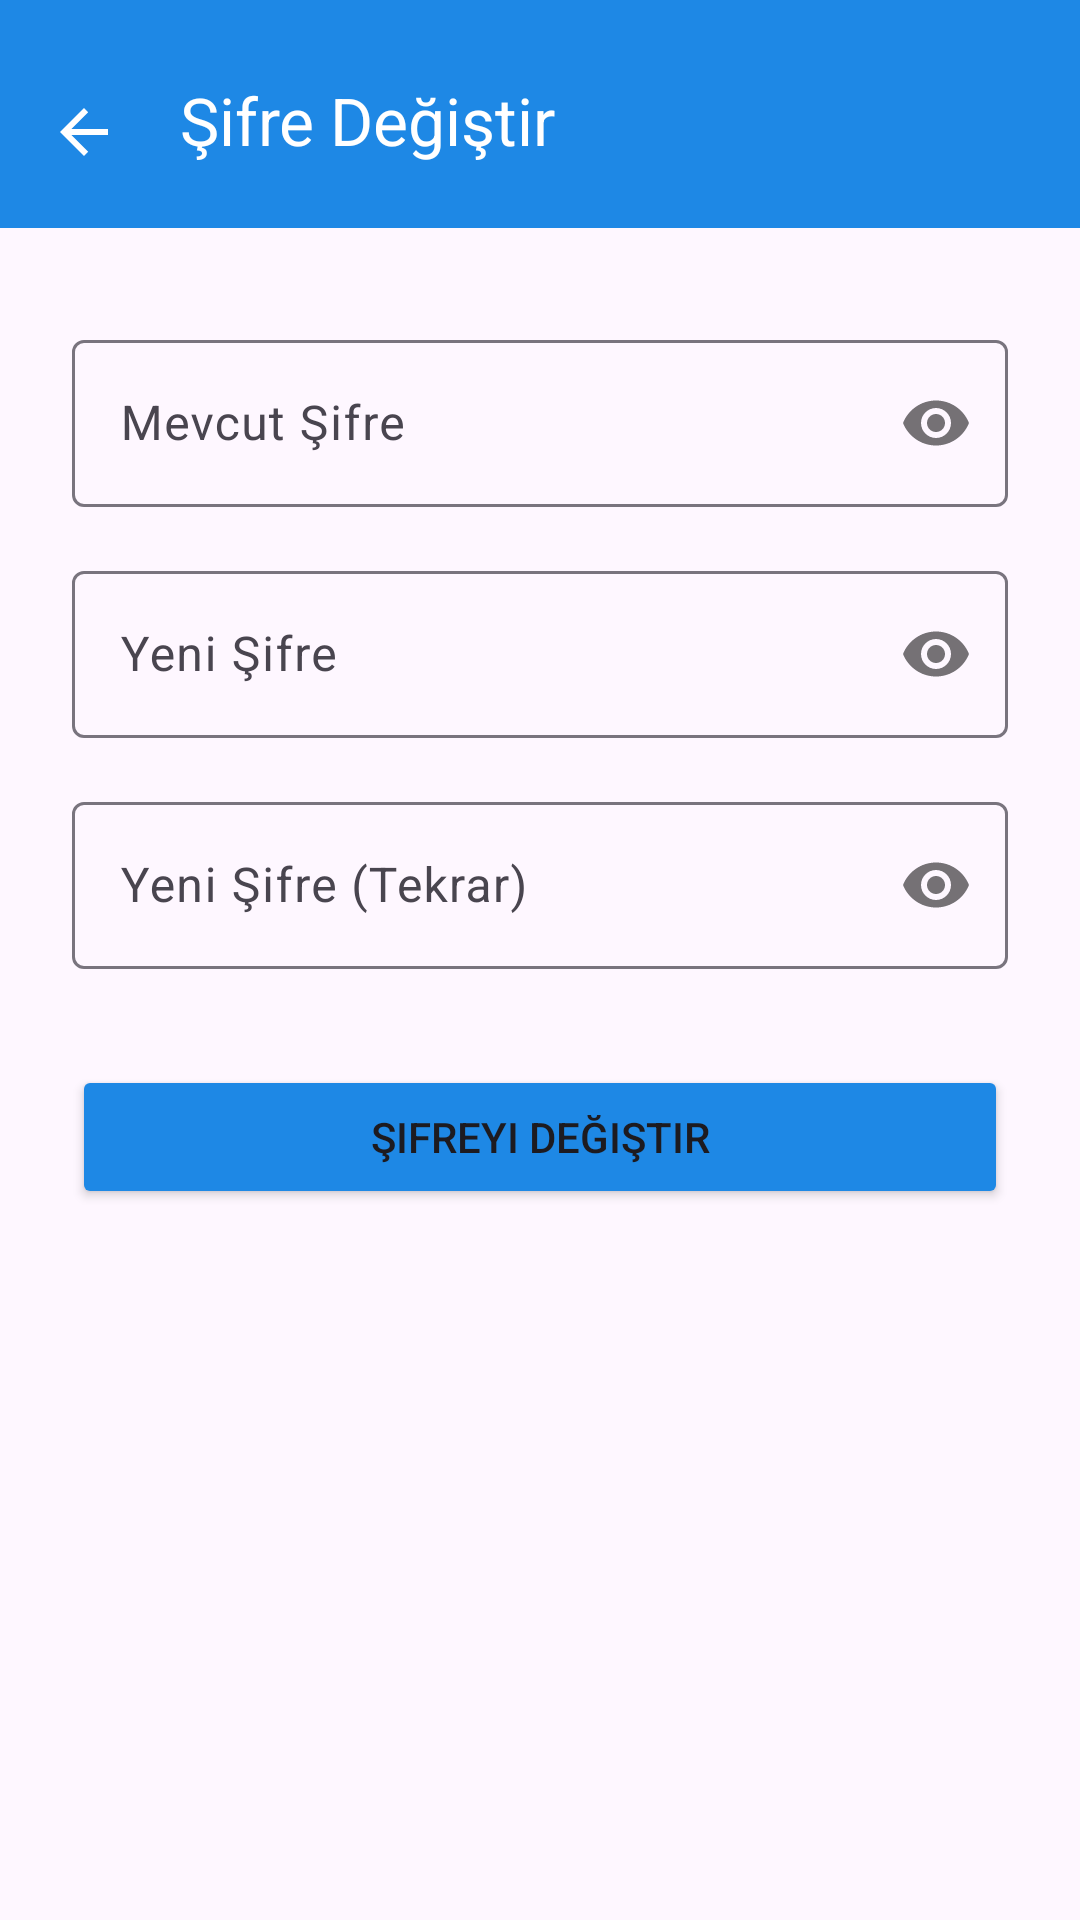

Layout XML and referenced resources for this Android screen:
<!-- AndroidManifest.xml: application theme Theme.Borsa_app -->
<!-- res/layout/activity_sifre_degistir.xml -->
<?xml version="1.0" encoding="utf-8"?>
<androidx.constraintlayout.widget.ConstraintLayout xmlns:android="http://schemas.android.com/apk/res/android"
    xmlns:app="http://schemas.android.com/apk/res-auto"
    xmlns:tools="http://schemas.android.com/tools"
    android:id="@+id/main"
    android:layout_width="match_parent"
    android:layout_height="match_parent"
    tools:context="profil.SifreDegistirActivity">

    <com.google.android.material.appbar.MaterialToolbar
        android:id="@+id/toolbarSifreDegistir"
        android:layout_width="0dp"
        android:paddingTop="12dp"
        android:paddingBottom="8dp"
        android:background="?attr/colorPrimary"

        app:titleTextColor="@android:color/white"
        android:layout_height="wrap_content"
        app:layout_constraintTop_toTopOf="parent"
        app:layout_constraintStart_toStartOf="parent"
        app:layout_constraintEnd_toEndOf="parent"
        app:navigationIcon="@drawable/abc_vector_test"
        app:title="Şifre Değiştir"
        android:backgroundTint="#1E88E5"/>

    <com.google.android.material.textfield.TextInputLayout
        android:id="@+id/til_current_password"
        android:layout_width="0dp"
        android:layout_height="wrap_content"
        android:layout_marginStart="24dp"
        android:layout_marginEnd="24dp"
        android:layout_marginTop="32dp"
        app:layout_constraintTop_toBottomOf="@+id/toolbarSifreDegistir"
        app:layout_constraintStart_toStartOf="parent"
        app:layout_constraintEnd_toEndOf="parent"
        app:passwordToggleEnabled="true">

        <com.google.android.material.textfield.TextInputEditText
            android:id="@+id/et_current_password"
            android:layout_width="match_parent"
            android:layout_height="wrap_content"
            android:hint="Mevcut Şifre"
            android:inputType="textPassword" />
    </com.google.android.material.textfield.TextInputLayout>

    <com.google.android.material.textfield.TextInputLayout
        android:id="@+id/til_new_password"
        android:layout_width="0dp"
        android:layout_height="wrap_content"
        android:layout_marginTop="16dp"
        app:layout_constraintTop_toBottomOf="@+id/til_current_password"
        app:layout_constraintStart_toStartOf="parent"
        app:layout_constraintEnd_toEndOf="parent"
        android:layout_marginStart="24dp"
        android:layout_marginEnd="24dp"
        app:passwordToggleEnabled="true">

        <com.google.android.material.textfield.TextInputEditText
            android:id="@+id/et_new_password"
            android:layout_width="match_parent"
            android:layout_height="wrap_content"
            android:hint="Yeni Şifre"
            android:inputType="textPassword" />
    </com.google.android.material.textfield.TextInputLayout>

    <com.google.android.material.textfield.TextInputLayout
        android:id="@+id/til_new_password_confirm"
        android:layout_width="0dp"
        android:layout_height="wrap_content"
        android:layout_marginTop="16dp"
        app:layout_constraintTop_toBottomOf="@+id/til_new_password"
        app:layout_constraintStart_toStartOf="parent"
        app:layout_constraintEnd_toEndOf="parent"
        android:layout_marginStart="24dp"
        android:layout_marginEnd="24dp"
        app:passwordToggleEnabled="true">

        <com.google.android.material.textfield.TextInputEditText
            android:id="@+id/et_new_password_confirm"
            android:layout_width="match_parent"
            android:layout_height="wrap_content"
            android:hint="Yeni Şifre (Tekrar)"
            android:inputType="textPassword" />
    </com.google.android.material.textfield.TextInputLayout>

    <Button
        android:id="@+id/btn_change_password"
        android:layout_width="0dp"
        android:layout_height="wrap_content"
        android:text="Şifreyi Değiştir"
        android:layout_marginTop="32dp"
        app:layout_constraintTop_toBottomOf="@+id/til_new_password_confirm"
        app:layout_constraintStart_toStartOf="parent"
        app:layout_constraintEnd_toEndOf="parent"
        android:layout_marginStart="24dp"
        android:layout_marginEnd="24dp"
        android:backgroundTint="#1E88E5"
        />

</androidx.constraintlayout.widget.ConstraintLayout>
<!-- resources referenced by this layout -->
<resources>
  <style name="Theme.Borsa_app" parent="Base.Theme.Borsa_app" />
  <style name="Base.Theme.Borsa_app" parent="Theme.Material3.DayNight.NoActionBar">
          
          
      </style>
</resources>
